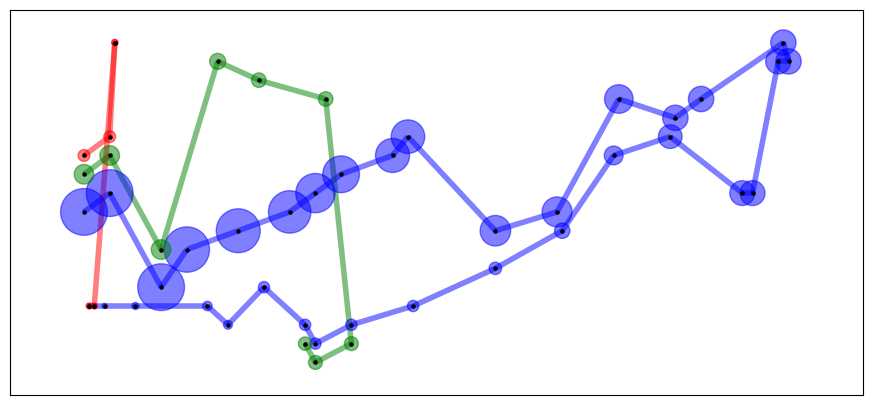

The matplotlib source for this figure:
# -*- coding: utf-8 -*-
"""
Created on Wed Jan 16 12:27:37 2019

@author: Aurel
"""

# Author: Aric Hagberg (hagberg@lanl.gov)

#    Copyright (C) 2006-2018 by
#    Aric Hagberg <hagberg@lanl.gov>
#    Dan Schult <dschult@colgate.edu>
#    Pieter Swart <swart@lanl.gov>
#    All rights reserved.
#    BSD license.

import matplotlib.pyplot as plt
import networkx as nx


def minard_graph():
    data1 = """\
24.0,54.9,340000,A,1
24.5,55.0,340000,A,1
25.5,54.5,340000,A,1
26.0,54.7,320000,A,1
27.0,54.8,300000,A,1
28.0,54.9,280000,A,1
28.5,55.0,240000,A,1
29.0,55.1,210000,A,1
30.0,55.2,180000,A,1
30.3,55.3,175000,A,1
32.0,54.8,145000,A,1
33.2,54.9,140000,A,1
34.4,55.5,127100,A,1
35.5,55.4,100000,A,1
36.0,55.5,100000,A,1
37.6,55.8,100000,A,1
37.7,55.7,100000,R,1
37.5,55.7,98000,R,1
37.0,55.0,97000,R,1
36.8,55.0,96000,R,1
35.4,55.3,87000,R,1
34.3,55.2,55000,R,1
33.3,54.8,37000,R,1
32.0,54.6,24000,R,1
30.4,54.4,20000,R,1
29.2,54.3,20000,R,1
28.5,54.2,20000,R,1
28.3,54.3,20000,R,1
27.5,54.5,20000,R,1
26.8,54.3,12000,R,1
26.4,54.4,14000,R,1
25.0,54.4,8000,R,1
24.4,54.4,4000,R,1
24.2,54.4,4000,R,1
24.1,54.4,4000,R,1"""
    data2 = """\
24.0,55.1,60000,A,2
24.5,55.2,60000,A,2
25.5,54.7,60000,A,2
26.6,55.7,40000,A,2
27.4,55.6,33000,A,2
28.7,55.5,33000,R,2
29.2,54.2,30000,R,2
28.5,54.1,30000,R,2
28.3,54.2,28000,R,2"""
    data3 = """\
24.0,55.2,22000,A,3
24.5,55.3,22000,A,3
24.6,55.8,6000,A,3
24.6,55.8,6000,R,3
24.2,54.4,6000,R,3
24.1,54.4,6000,R,3"""
    cities = """\
24.0,55.0,Kowno
25.3,54.7,Wilna
26.4,54.4,Smorgoni
26.8,54.3,Moiodexno
27.7,55.2,Gloubokoe
27.6,53.9,Minsk
28.5,54.3,Studienska
28.7,55.5,Polotzk
29.2,54.4,Bobr
30.2,55.3,Witebsk
30.4,54.5,Orscha
30.4,53.9,Mohilow
32.0,54.8,Smolensk
33.2,54.9,Dorogobouge
34.3,55.2,Wixma
34.4,55.5,Chjat
36.0,55.5,Mojaisk
37.6,55.8,Moscou
36.6,55.3,Tarantino
36.5,55.0,Malo-Jarosewii"""

    c = {}
    for line in cities.split('\n'):
        x, y, name = line.split(',')
        c[name] = (float(x), float(y))

    g = []

    for data in [data1, data2, data3]:
        G = nx.Graph()
        i = 0
        G.pos = {}  # location
        G.pop = {}  # size
        last = None
        for line in data.split('\n'):
            x, y, p, r, n = line.split(',')
            G.pos[i] = (float(x), float(y))
            G.pop[i] = int(p)
            if last is None:
                last = i
            else:
                G.add_edge(i, last, **{r: int(n)})
                last = i
            i = i + 1
        g.append(G)

    return g, c


if __name__ == "__main__":

    (g, city) = minard_graph()

    plt.figure(1, figsize=(11, 5))
    plt.clf()
    colors = ['b', 'g', 'r']
    for G in g:
        c = colors.pop(0)
        node_size = [int(G.pop[n] / 300.0) for n in G]
        nx.draw_networkx_edges(G, G.pos, edge_color=c, width=4, alpha=0.5)
        nx.draw_networkx_nodes(G, G.pos, node_size=node_size, node_color=c, alpha=0.5)
        nx.draw_networkx_nodes(G, G.pos, node_size=5, node_color='k')

   # for c in city:
   #     x, y = city[c]
  #      plt.text(x, y + 0.1, c)
    plt.show()
